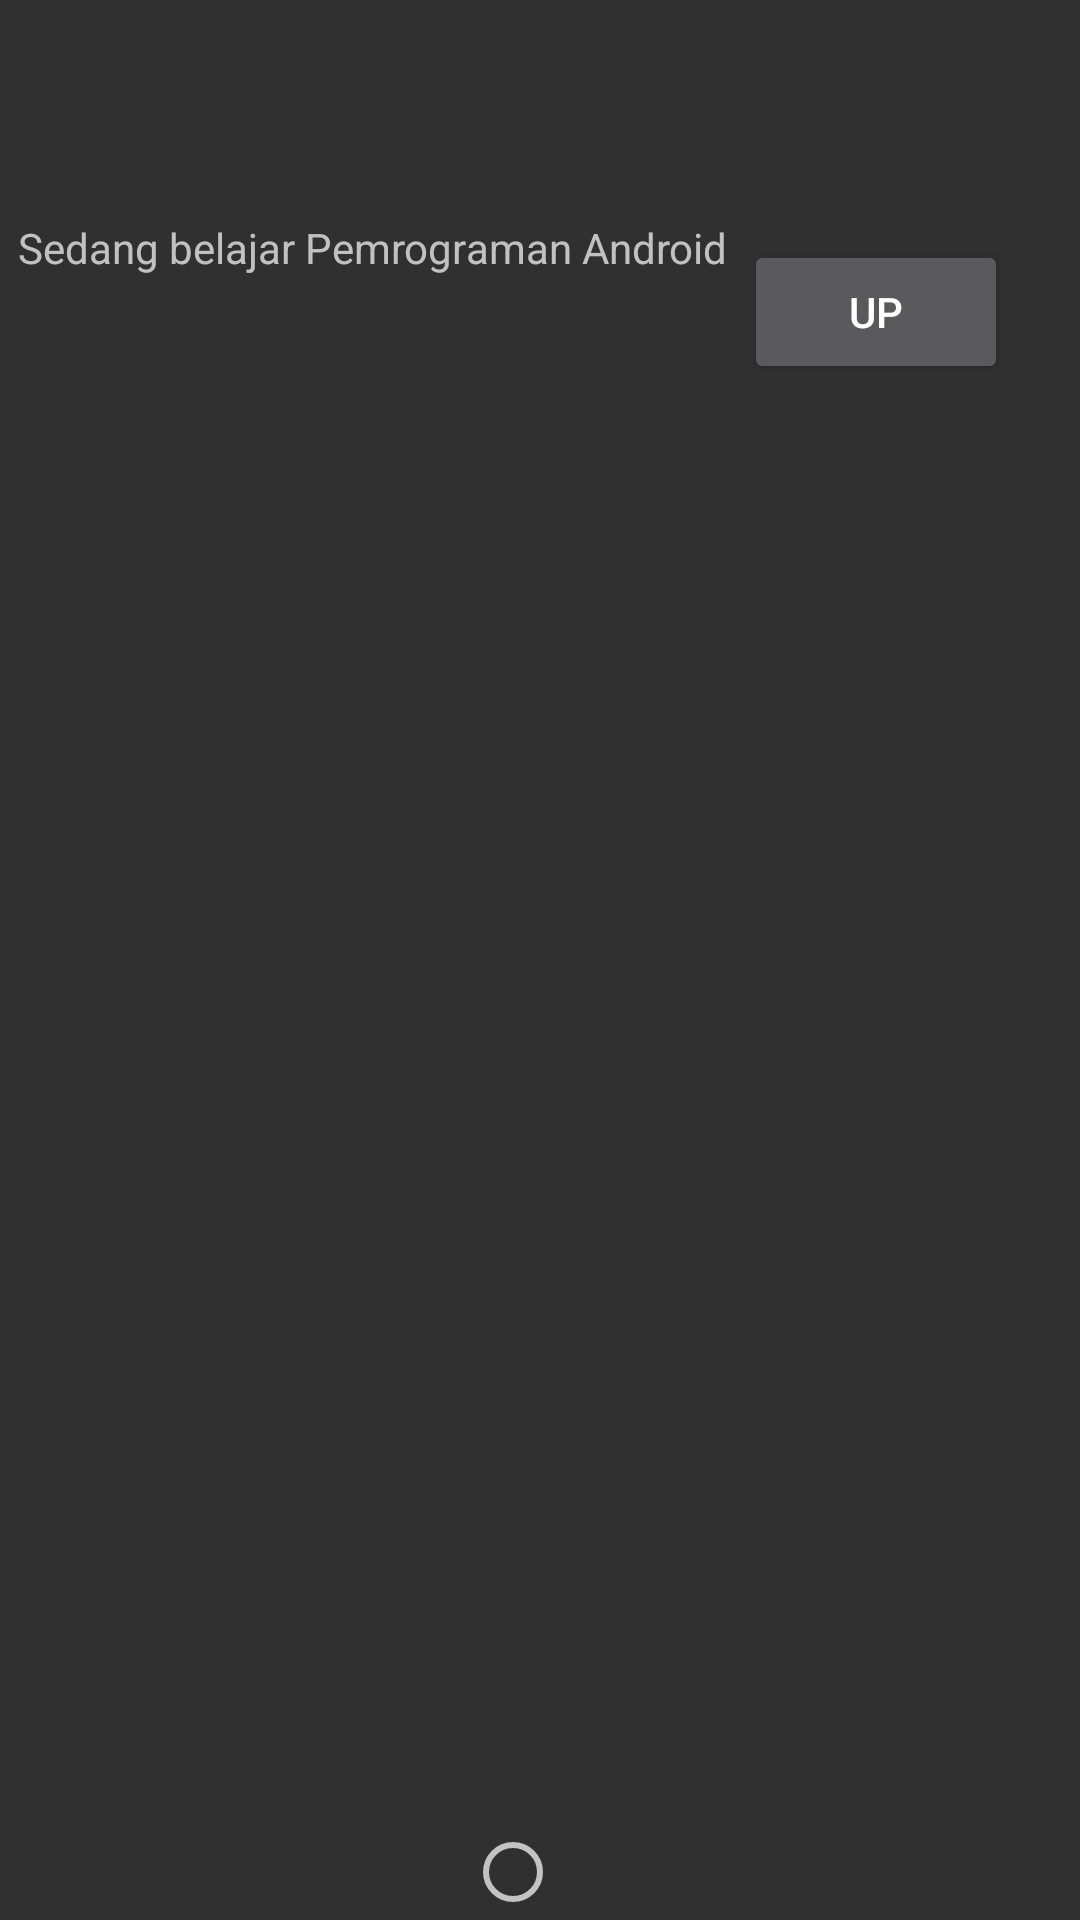

Write the Android layout XML for this screen, with the resource values it uses.
<!-- AndroidManifest.xml: application theme Theme.AppCompat -->
<!-- res/layout/activity_other_main5.xml -->
<?xml version="1.0" encoding="utf-8"?>
<androidx.constraintlayout.widget.ConstraintLayout xmlns:android="http://schemas.android.com/apk/res/android"
    xmlns:app="http://schemas.android.com/apk/res-auto"
    xmlns:tools="http://schemas.android.com/tools"
    android:layout_width="match_parent"
    android:layout_height="match_parent">

    <Button
        android:id="@+id/btnUp"
        android:layout_width="wrap_content"
        android:layout_height="wrap_content"
        android:layout_alignParentRight="false"
        android:layout_centerVertical="true"
        android:layout_marginTop="80dp"
        android:layout_marginEnd="24dp"
        android:text="@string/tombolUp"
        app:layout_constraintEnd_toEndOf="parent"
        app:layout_constraintTop_toTopOf="parent" />

    <TextView
        android:id="@+id/tvText"
        android:layout_width="wrap_content"
        android:layout_height="wrap_content"
        android:layout_below="@+id/btnUp"
        android:layout_marginBottom="36dp"
        android:text="Sedang belajar Pemrograman Android"
        app:layout_constraintBottom_toBottomOf="@+id/btnUp"
        app:layout_constraintEnd_toStartOf="@+id/btnUp"
        app:layout_constraintHorizontal_bias="0.535"
        app:layout_constraintStart_toStartOf="parent" />

    <RadioButton
        android:layout_width="wrap_content"
        android:layout_height="wrap_content"
        android:layout_above="@id/btnUp"
        app:layout_constraintBottom_toBottomOf="parent"
        app:layout_constraintEnd_toEndOf="@+id/btnUp"
        app:layout_constraintStart_toStartOf="@+id/tvText" />

</androidx.constraintlayout.widget.ConstraintLayout>
<!-- resources referenced by this layout -->
<resources>
  <string name="tombolUp">Up</string>
</resources>
